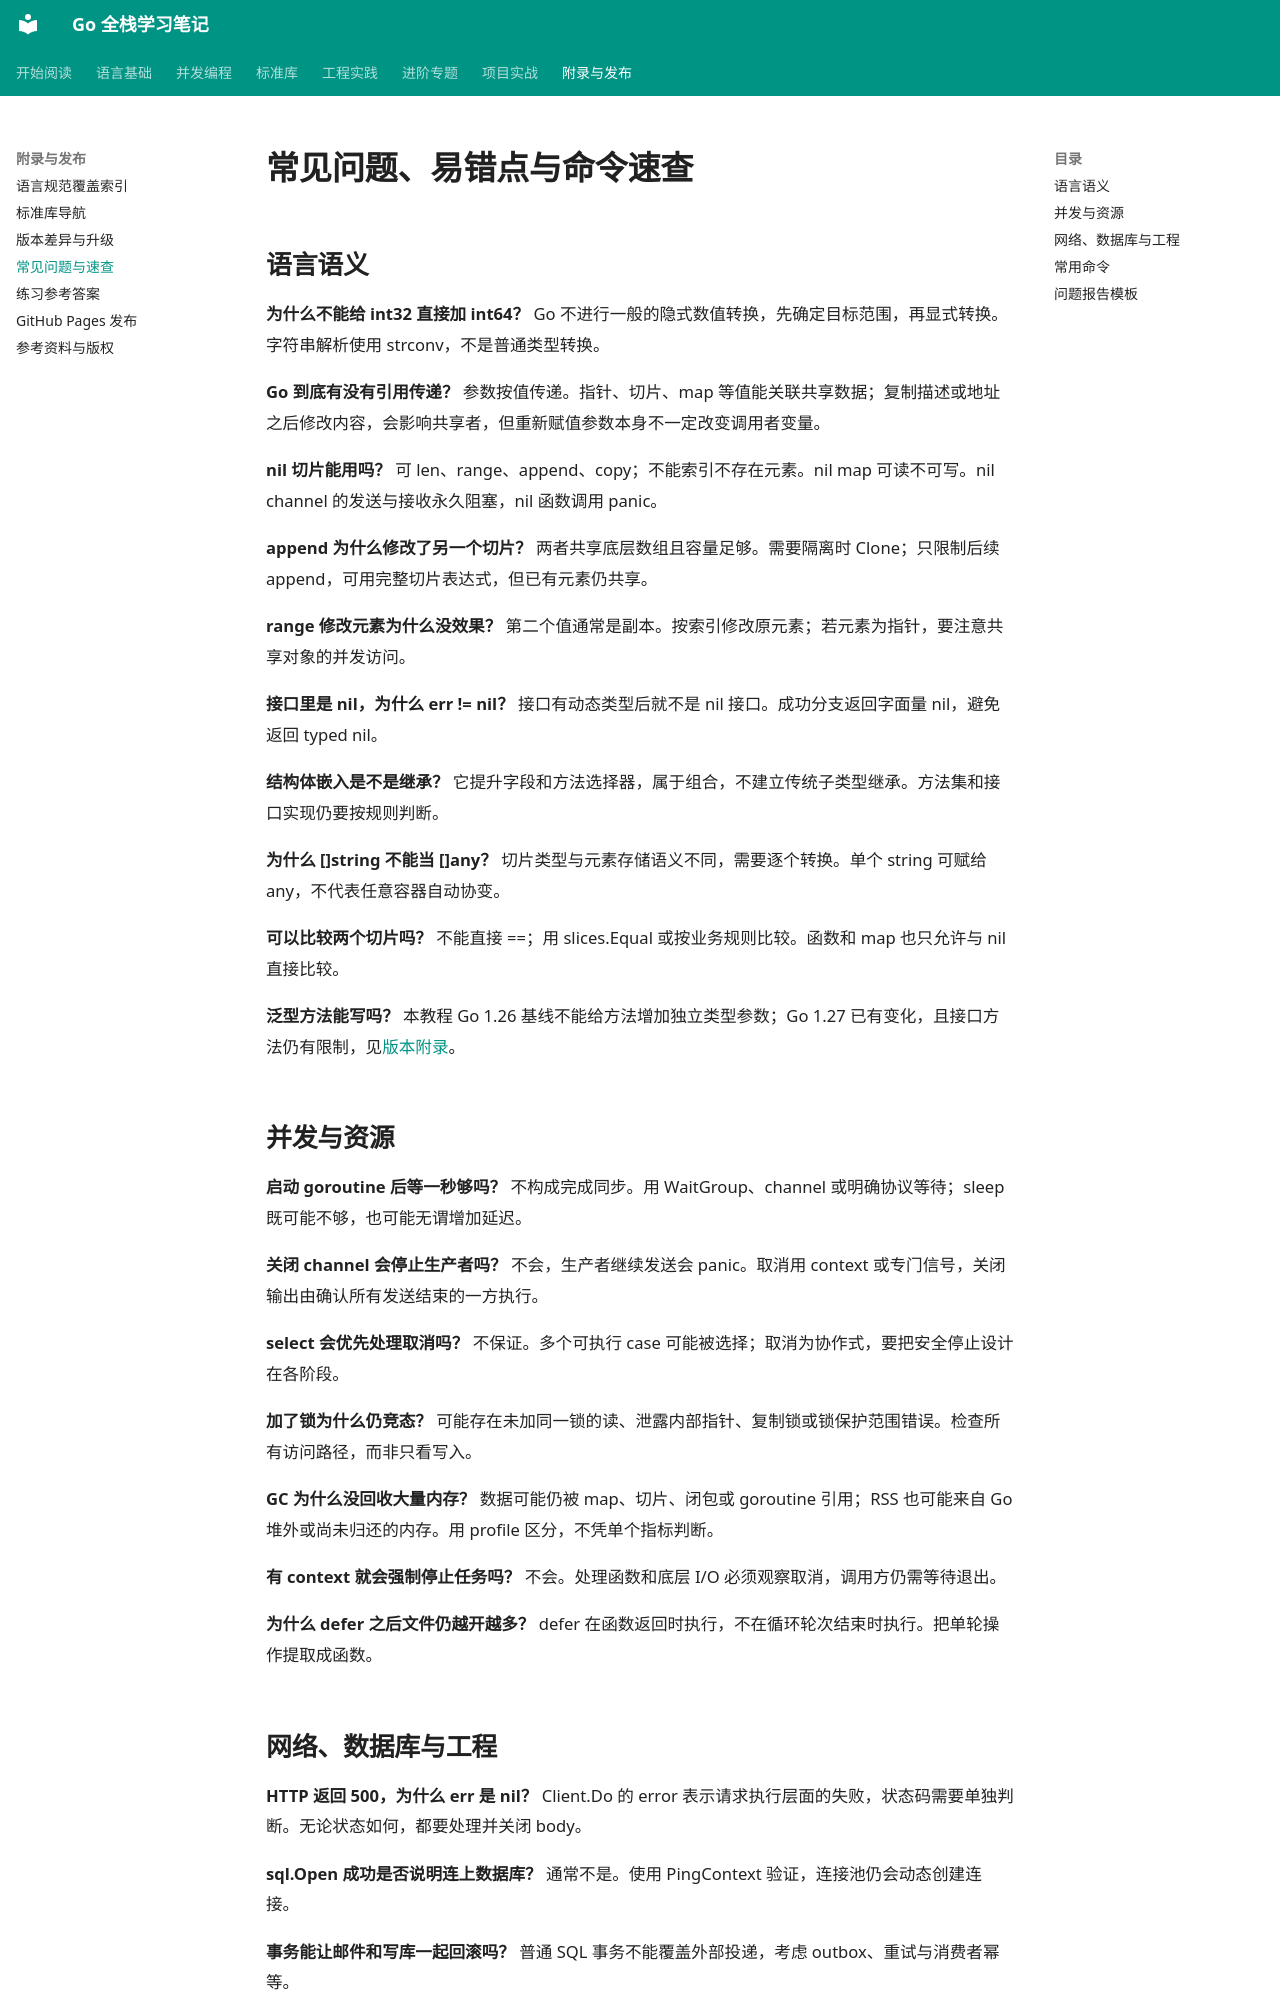

repository: 01reportplus/golang-tutorial · page: appendix/faq/index.html · generator: mkdocs

# 常见问题、易错点与命令速查

## 语言语义

**为什么不能给 int32 直接加 int64？** Go 不进行一般的隐式数值转换，先确定目标范围，再显式转换。字符串解析使用 strconv，不是普通类型转换。

**Go 到底有没有引用传递？** 参数按值传递。指针、切片、map 等值能关联共享数据；复制描述或地址之后修改内容，会影响共享者，但重新赋值参数本身不一定改变调用者变量。

**nil 切片能用吗？** 可 len、range、append、copy；不能索引不存在元素。nil map 可读不可写。nil channel 的发送与接收永久阻塞，nil 函数调用 panic。

**append 为什么修改了另一个切片？** 两者共享底层数组且容量足够。需要隔离时 Clone；只限制后续 append，可用完整切片表达式，但已有元素仍共享。

**range 修改元素为什么没效果？** 第二个值通常是副本。按索引修改原元素；若元素为指针，要注意共享对象的并发访问。

**接口里是 nil，为什么 err != nil？** 接口有动态类型后就不是 nil 接口。成功分支返回字面量 nil，避免返回 typed nil。

**结构体嵌入是不是继承？** 它提升字段和方法选择器，属于组合，不建立传统子类型继承。方法集和接口实现仍要按规则判断。

**为什么 []string 不能当 []any？** 切片类型与元素存储语义不同，需要逐个转换。单个 string 可赋给 any，不代表任意容器自动协变。

**可以比较两个切片吗？** 不能直接 ==；用 slices.Equal 或按业务规则比较。函数和 map 也只允许与 nil 直接比较。

**泛型方法能写吗？** 本教程 Go 1.26 基线不能给方法增加独立类型参数；Go 1.27 已有变化，且接口方法仍有限制，见[版本附录](versions.md)。

## 并发与资源

**启动 goroutine 后等一秒够吗？** 不构成完成同步。用 WaitGroup、channel 或明确协议等待；sleep 既可能不够，也可能无谓增加延迟。

**关闭 channel 会停止生产者吗？** 不会，生产者继续发送会 panic。取消用 context 或专门信号，关闭输出由确认所有发送结束的一方执行。

**select 会优先处理取消吗？** 不保证。多个可执行 case 可能被选择；取消为协作式，要把安全停止设计在各阶段。

**加了锁为什么仍竞态？** 可能存在未加同一锁的读、泄露内部指针、复制锁或锁保护范围错误。检查所有访问路径，而非只看写入。

**GC 为什么没回收大量内存？** 数据可能仍被 map、切片、闭包或 goroutine 引用；RSS 也可能来自 Go 堆外或尚未归还的内存。用 profile 区分，不凭单个指标判断。

**有 context 就会强制停止任务吗？** 不会。处理函数和底层 I/O 必须观察取消，调用方仍需等待退出。

**为什么 defer 之后文件仍越开越多？** defer 在函数返回时执行，不在循环轮次结束时执行。把单轮操作提取成函数。
